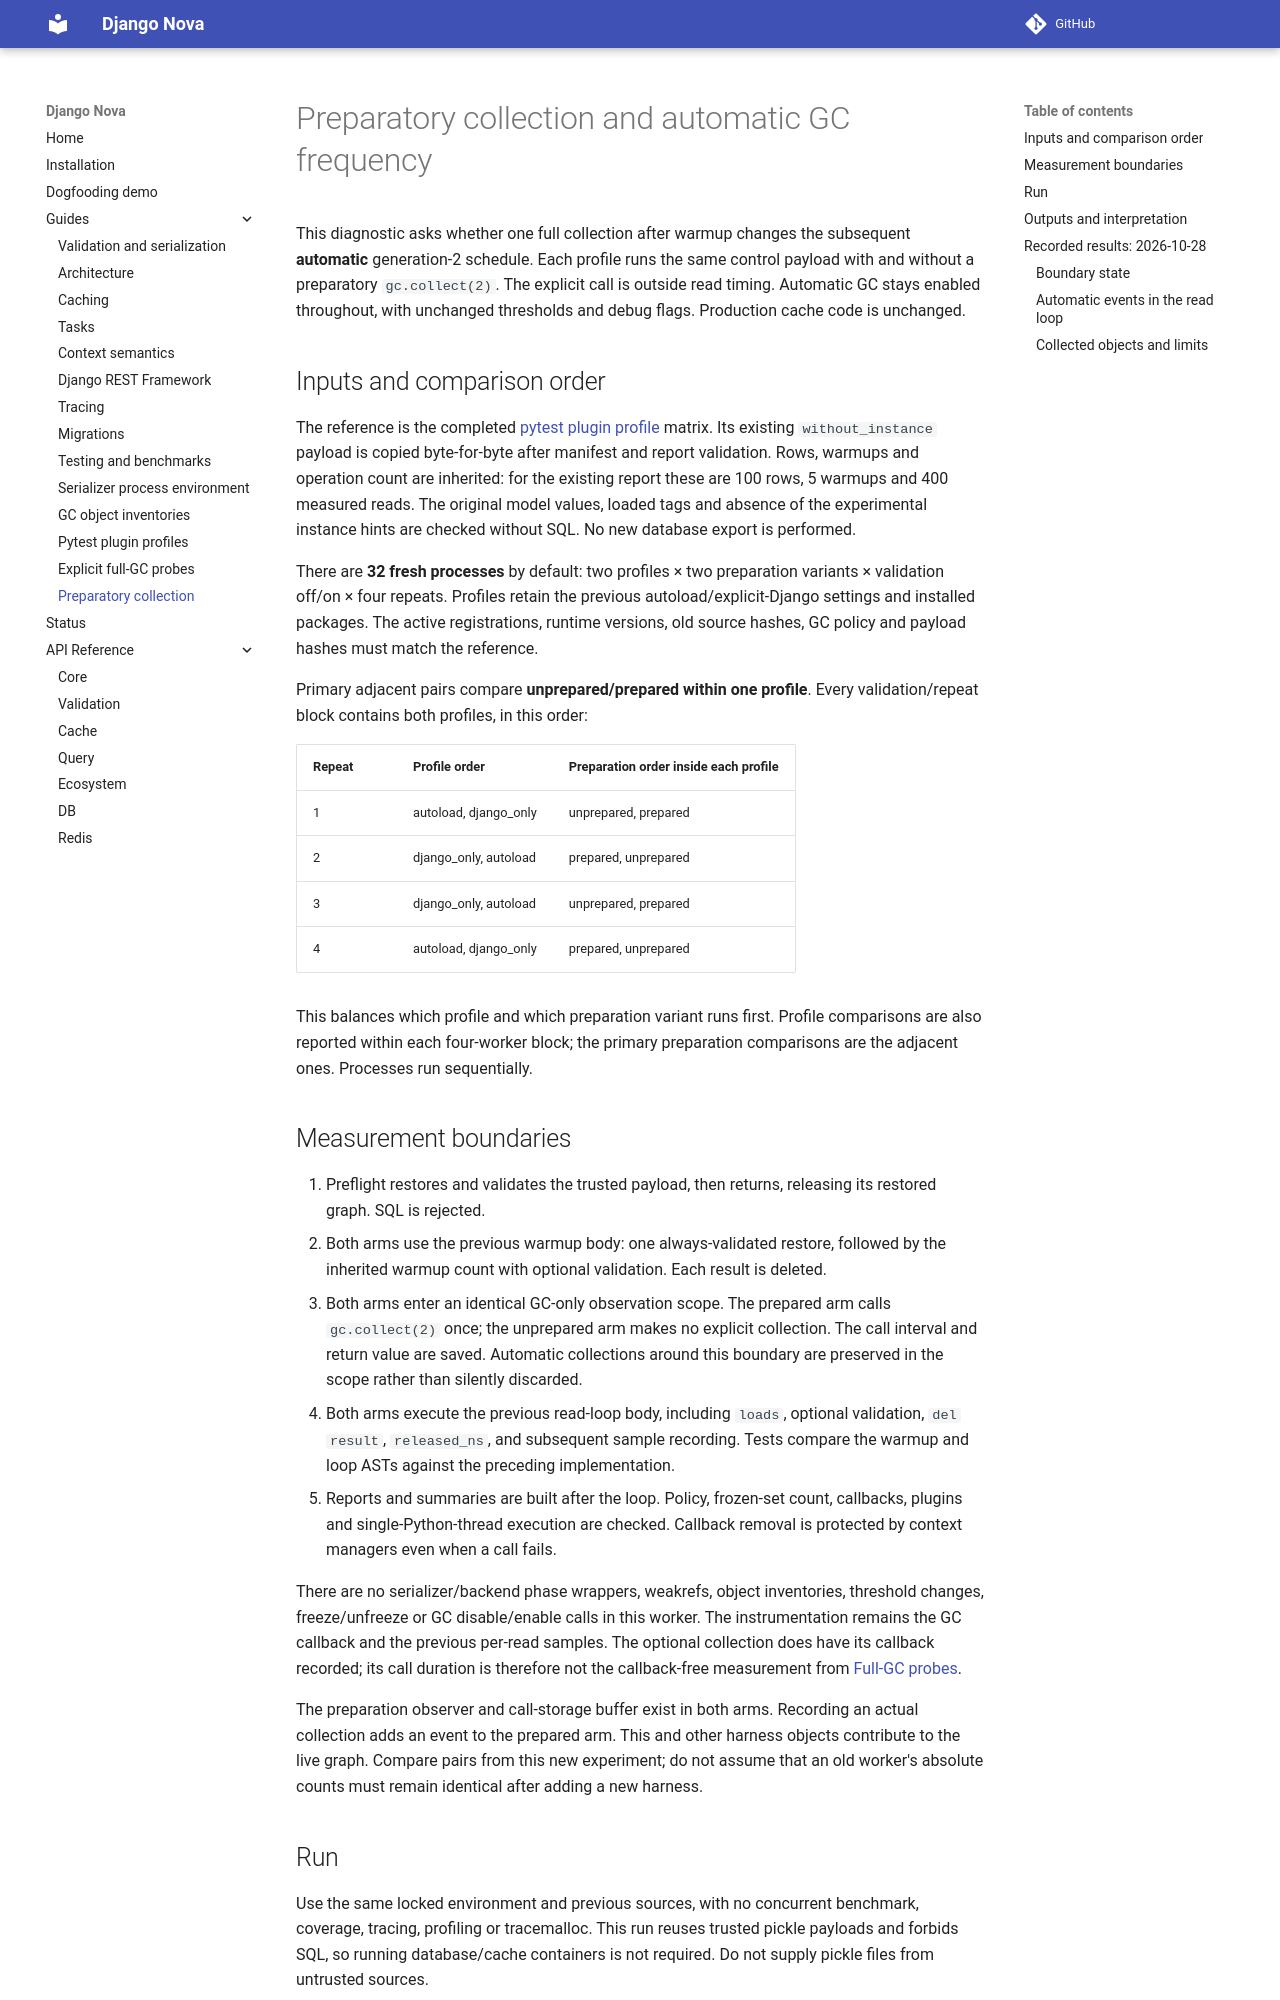

repository: Artem7898/django-nova · page: gc-preparation/index.html · generator: mkdocs

# Preparatory collection and automatic GC frequency

This diagnostic asks whether one full collection after warmup changes the
subsequent **automatic** generation-2 schedule. Each profile runs the same
control payload with and without a preparatory `gc.collect(2)`. The explicit
call is outside read timing. Automatic GC stays enabled throughout, with
unchanged thresholds and debug flags. Production cache code is unchanged.

## Inputs and comparison order

The reference is the completed [pytest plugin profile](pytest-plugin-profile.md)
matrix. Its existing `without_instance` payload is copied byte-for-byte after
manifest and report validation. Rows, warmups and operation count are inherited:
for the existing report these are 100 rows, 5 warmups and 400 measured reads.
The original model values, loaded tags and absence of the experimental instance
hints are checked without SQL. No new database export is performed.

There are **32 fresh processes** by default:
two profiles × two preparation variants × validation off/on × four repeats.
Profiles retain the previous autoload/explicit-Django settings and installed
packages. The active registrations, runtime versions, old source hashes, GC
policy and payload hashes must match the reference.

Primary adjacent pairs compare **unprepared/prepared within one profile**.
Every validation/repeat block contains both profiles, in this order:

| Repeat | Profile order | Preparation order inside each profile |
|---|---|---|
| 1 | autoload, django_only | unprepared, prepared |
| 2 | django_only, autoload | prepared, unprepared |
| 3 | django_only, autoload | unprepared, prepared |
| 4 | autoload, django_only | prepared, unprepared |

This balances which profile and which preparation variant runs first. Profile
comparisons are also reported within each four-worker block; the primary
preparation comparisons are the adjacent ones. Processes run sequentially.

## Measurement boundaries

1. Preflight restores and validates the trusted payload, then returns, releasing
   its restored graph. SQL is rejected.
2. Both arms use the previous warmup body: one always-validated restore, followed
   by the inherited warmup count with optional validation. Each result is deleted.
3. Both arms enter an identical GC-only observation scope. The prepared arm
   calls `gc.collect(2)` once; the unprepared arm makes no explicit collection.
   The call interval and return value are saved. Automatic collections around
   this boundary are preserved in the scope rather than silently discarded.
4. Both arms execute the previous read-loop body, including `loads`, optional
   validation, `del result`, `released_ns`, and subsequent sample recording.
   Tests compare the warmup and loop ASTs against the preceding implementation.
5. Reports and summaries are built after the loop. Policy, frozen-set count,
   callbacks, plugins and single-Python-thread execution are checked. Callback
   removal is protected by context managers even when a call fails.

There are no serializer/backend phase wrappers, weakrefs, object inventories,
threshold changes, freeze/unfreeze or GC disable/enable calls in this worker.
The instrumentation remains the GC callback and the previous per-read samples.
The optional collection does have its callback recorded; its call duration is
therefore not the callback-free measurement from [Full-GC probes](full-gc-probe.md).

The preparation observer and call-storage buffer exist in both arms. Recording
an actual collection adds an event to the prepared arm. This and other harness
objects contribute to the live graph. Compare pairs from this new experiment;
do not assume that an old worker's absolute counts must remain identical after
adding a new harness.
